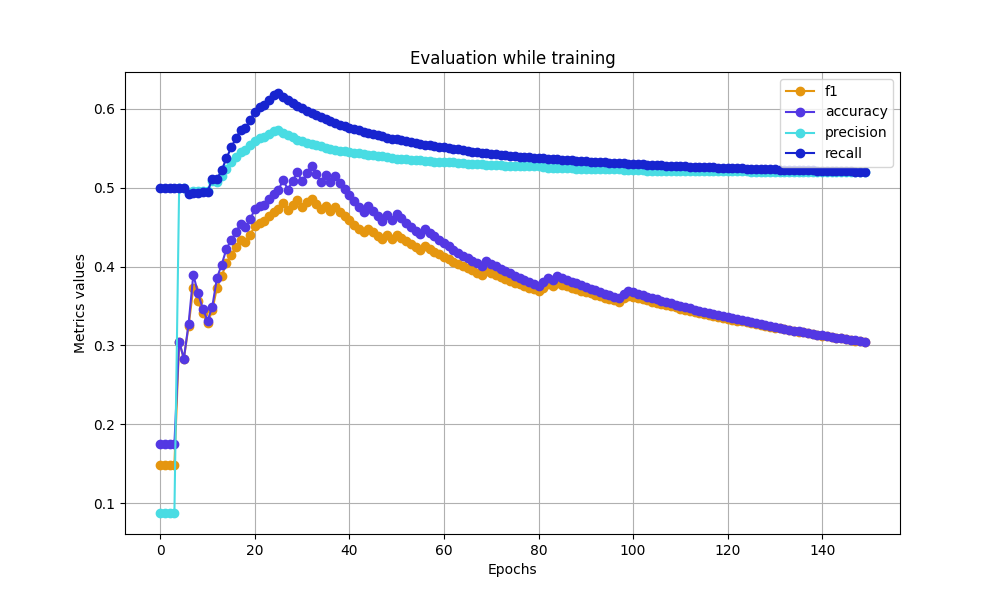

The table this chart was drawn from, first rows:
f1, accuracy, precision, recall
0.1489, 0.175, 0.0875, 0.5
0.1489, 0.175, 0.0875, 0.5
0.1489, 0.175, 0.0875, 0.5
0.1489, 0.175, 0.0875, 0.5
0.3046, 0.305, 0.5, 0.5
0.2833, 0.2833, 0.5, 0.5
0.3247, 0.3277, 0.4937, 0.492
0.3735, 0.3898, 0.4955, 0.493
0.356, 0.366, 0.4957, 0.4938
0.341, 0.3469, 0.4959, 0.4944
0.328, 0.3313, 0.496, 0.4949
0.3445, 0.349, 0.5088, 0.5116
0.3734, 0.3856, 0.5072, 0.5107
0.3879, 0.4027, 0.5146, 0.5224
0.4048, 0.4225, 0.5238, 0.5374
0.4152, 0.4336, 0.5324, 0.5512
0.4245, 0.4437, 0.5394, 0.5627
0.4341, 0.4545, 0.5456, 0.5733
0.4317, 0.4503, 0.5477, 0.5758
0.4405, 0.46, 0.5539, 0.5862
0.4513, 0.4726, 0.5597, 0.5966
0.4554, 0.4767, 0.5635, 0.6029
0.4573, 0.4788, 0.5649, 0.6052
0.4638, 0.4862, 0.5686, 0.6118
0.4689, 0.4918, 0.5723, 0.6182
0.4734, 0.4976, 0.573, 0.6203
0.4805, 0.5097, 0.569, 0.6158
0.4717, 0.4978, 0.5673, 0.6117
0.4782, 0.5091, 0.564, 0.6079
0.484, 0.5196, 0.5612, 0.6043
0.4761, 0.5085, 0.5597, 0.6009
0.4816, 0.5184, 0.5572, 0.5977
0.4864, 0.5277, 0.5551, 0.5948
0.4794, 0.5173, 0.5538, 0.592
0.4726, 0.5075, 0.5526, 0.5894
0.4774, 0.5163, 0.5507, 0.5869
0.4711, 0.5071, 0.5496, 0.5845
0.4756, 0.5155, 0.548, 0.5823
0.4697, 0.5067, 0.547, 0.5802
0.4641, 0.4984, 0.5461, 0.5782
0.4587, 0.4905, 0.5453, 0.5763
0.4534, 0.483, 0.5445, 0.5745
0.4484, 0.4759, 0.5438, 0.5727
0.4435, 0.469, 0.5432, 0.5711
0.4483, 0.4769, 0.5417, 0.5695
0.4437, 0.4704, 0.5411, 0.568
0.4392, 0.4641, 0.5406, 0.5665
0.4349, 0.4581, 0.54, 0.5652
0.4396, 0.4656, 0.5387, 0.5638
0.4354, 0.4597, 0.5382, 0.5626
0.4399, 0.4669, 0.5371, 0.5613
0.4359, 0.4613, 0.5366, 0.5601
0.4321, 0.4559, 0.5362, 0.559
0.4284, 0.4507, 0.5358, 0.5579
0.4247, 0.4457, 0.5354, 0.5569
0.4212, 0.4408, 0.535, 0.5559
0.4256, 0.4476, 0.534, 0.5549
0.4222, 0.4429, 0.5336, 0.5539
0.4189, 0.4383, 0.5333, 0.553
0.4156, 0.434, 0.533, 0.5521
... 90 more rows
